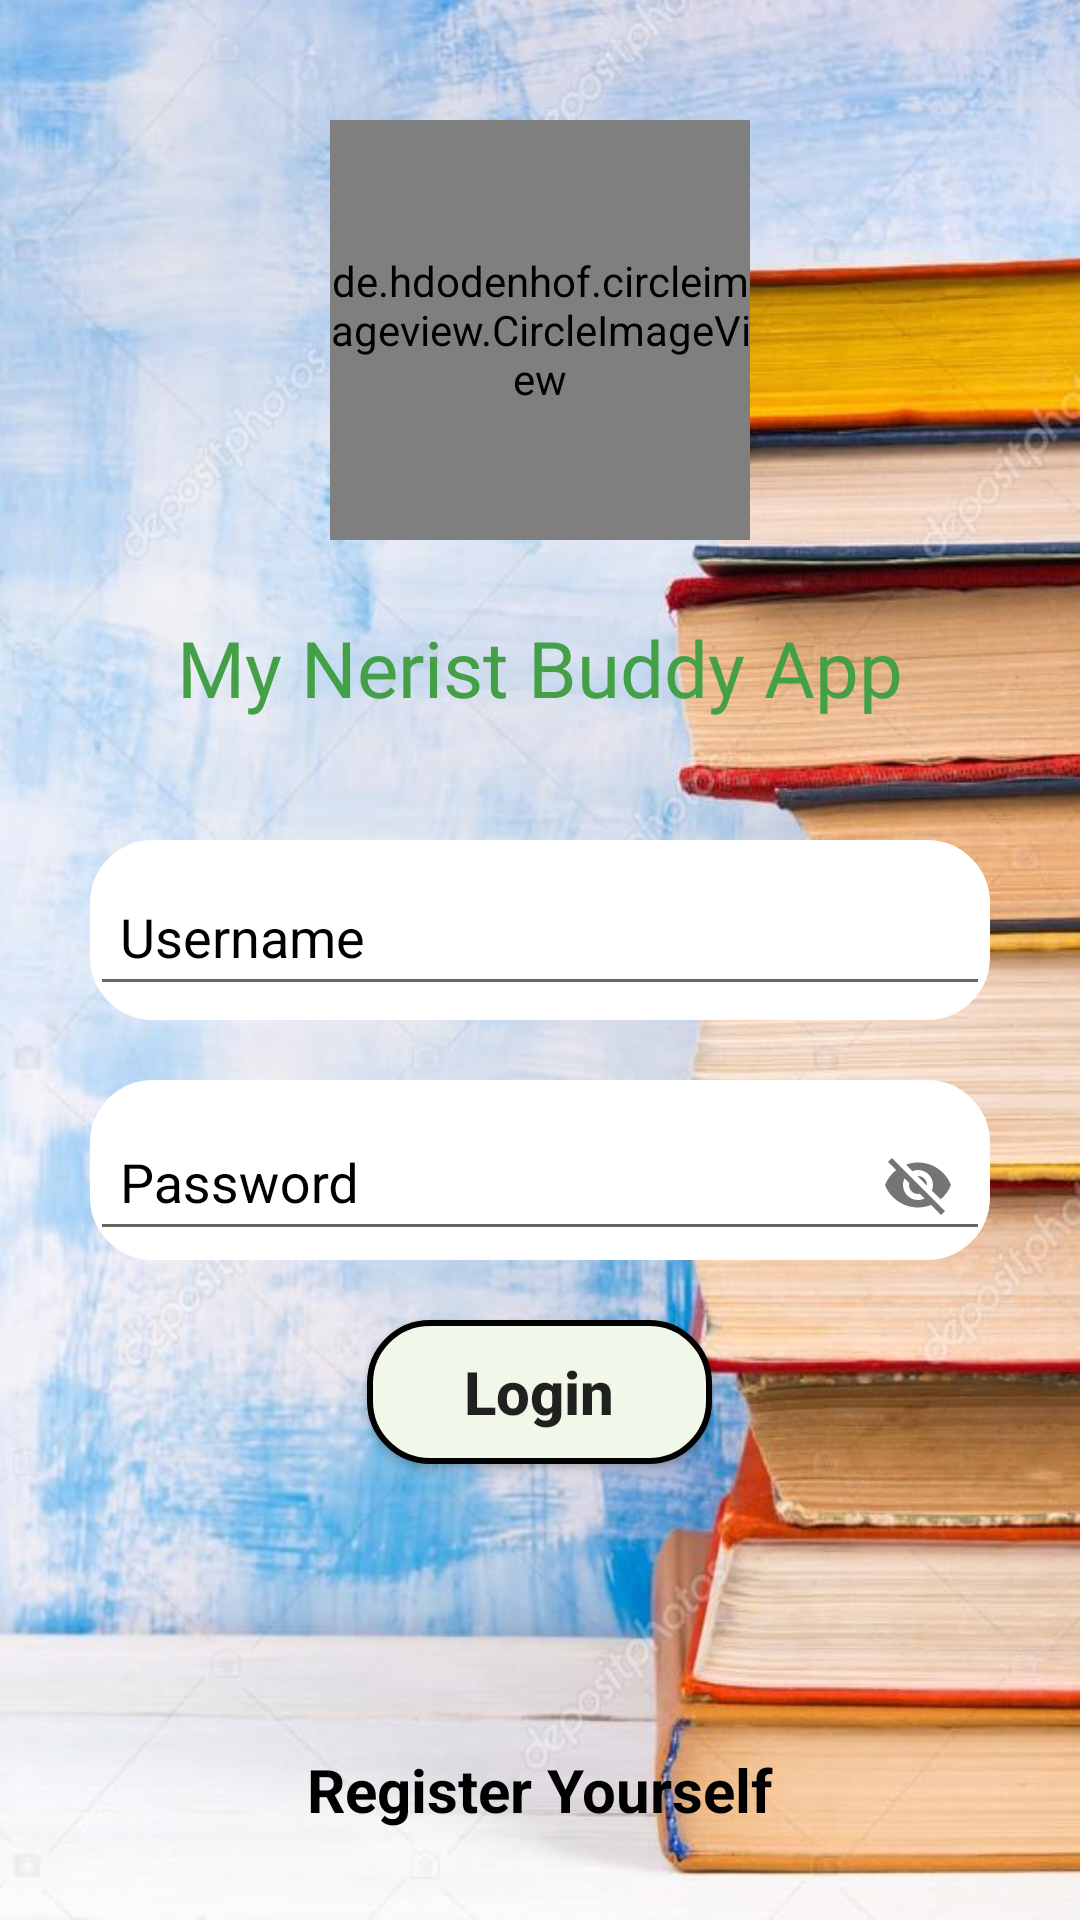

Android layout source for this screen:
<!-- AndroidManifest.xml: activity theme Theme.Design.Light.NoActionBar -->
<!-- res/layout/activity_login.xml -->
<?xml version="1.0" encoding="utf-8"?>
<RelativeLayout xmlns:android="http://schemas.android.com/apk/res/android"
    xmlns:app="http://schemas.android.com/apk/res-auto"
    xmlns:tools="http://schemas.android.com/tools"
    android:layout_width="match_parent"
    android:layout_height="match_parent"
    android:background="@drawable/background"
    tools:context=".activities.LoginActivity"
    android:id="@+id/llLogin">
    <RelativeLayout
        android:id="@+id/rlProgress"
        android:visibility="gone"
        android:background="@color/white"
        android:layout_width="match_parent"
        android:layout_height="match_parent">
        <ProgressBar
            android:layout_centerInParent="true"
            android:layout_width="wrap_content"
            android:layout_height="wrap_content"/>
    </RelativeLayout>

    <de.hdodenhof.circleimageview.CircleImageView
        android:id="@+id/imgLogo"
        android:layout_width="140dp"
        android:layout_height="140dp"
        android:layout_centerHorizontal="true"
        android:layout_marginTop="40dp"
        android:layout_marginBottom="10dp"
        android:src="@drawable/logo" />

    <TextView
        android:id="@+id/txtMyNeristBuddy"
        android:layout_width="wrap_content"
        android:layout_height="wrap_content"
        android:layout_below="@id/imgLogo"
        android:layout_centerHorizontal="true"
        android:layout_marginStart="20dp"
        android:layout_marginTop="15dp"
        android:layout_marginEnd="20dp"
        android:layout_marginBottom="20dp"
        android:bufferType="spannable"
        android:fontFamily="@font/alfa_slab_one"
        android:text="@string/my_nerist_buddy_app"
        android:textColor="#43A047"
        android:textSize="26sp" />

    <com.google.android.material.textfield.TextInputLayout

        android:id="@+id/etIdLayout"
        android:layout_width="match_parent"
        android:layout_height="60dp"
        android:layout_below="@id/txtMyNeristBuddy"
        android:layout_marginStart="30dp"
        android:layout_marginTop="20dp"
        android:layout_marginEnd="30dp"
        android:layout_marginBottom="20dp"
        android:background="@drawable/et_style"
        android:backgroundTint="@color/white"
        android:textColorHint="@color/black"
        android:hint="Username"
        android:inputType="textEmailAddress"
        android:textAlignment="center"
        android:textColor="#000"
        tools:targetApi="lollipop" >
        <com.google.android.material.textfield.TextInputEditText
            android:id="@+id/etId"
            android:layout_width="match_parent"
            android:inputType="textEmailAddress"
            android:layout_height="wrap_content"
            android:padding="10dp"
            android:layout_below="@+id/etId" />
    </com.google.android.material.textfield.TextInputLayout>


    <com.google.android.material.textfield.TextInputLayout
        android:id="@+id/etlayout"
        android:layout_height="60dp"
        android:layout_below="@+id/etIdLayout"
        android:layout_width="match_parent"
        android:layout_marginHorizontal="30dp"
        android:background="@drawable/et_style"
        android:hint="Password"
        android:textColor="#000"
        android:textColorHint="@color/black"
        android:backgroundTint="@color/white"
        android:inputType="textPassword"
        android:textAlignment="center"
        app:passwordToggleEnabled="true"
        tools:targetApi="lollipop">

        <com.google.android.material.textfield.TextInputEditText
            android:id="@+id/etPassword"
            android:layout_width="match_parent"
            android:layout_height="wrap_content"
            android:padding="10dp"
            android:layout_below="@+id/etId" />
    </com.google.android.material.textfield.TextInputLayout>

    <Button
        android:id="@+id/btnLogin"
        android:layout_width="115dp"
        android:layout_height="wrap_content"
        android:layout_below="@+id/etlayout"
        android:layout_centerHorizontal="true"
        android:layout_marginTop="20dp"
        android:background="@drawable/btn_style"
        android:padding="8dp"
        android:text="Login"
        android:textAllCaps="false"
        android:textSize="20sp"
        android:textStyle="bold"
        app:elevation="0dp"
        tools:ignore="NotSibling" />
    <TextView
        android:id="@+id/txtRegister"
        android:layout_width="wrap_content"
        android:layout_height="wrap_content"
        android:text="Register Yourself"
        android:textSize="20sp"
        android:layout_alignParentBottom="true"
        android:layout_marginBottom="30dp"
        android:layout_centerHorizontal="true"
        android:textColor="@color/black"
        android:textStyle="bold"
        android:linksClickable="true"
        android:clickable="true"
        android:focusable="true" />

</RelativeLayout>
<!-- resources referenced by this layout -->
<resources>
  <!-- drawable background: jpg bitmap (drawable, 77455 bytes) -->
  <!-- drawable btn_style (drawable) -->
  <?xml version="1.0" encoding="utf-8"?>
  <shape xmlns:android="http://schemas.android.com/apk/res/android"
      android:shape="rectangle">
      <stroke
          android:width="2dp"
           />
      <corners android:radius="20dp"/>
      <solid
          android:color="#F1F8E9"/>
  </shape>
  <!-- drawable et_style (drawable) -->
  <?xml version="1.0" encoding="utf-8"?>
  <shape xmlns:android="http://schemas.android.com/apk/res/android"
      android:shape="rectangle">
      <stroke
          android:width="2dp"
          android:color="#000000" />
  
      <corners android:radius="20dp"/>
  </shape>
  <!-- drawable logo: png bitmap (drawable, 25266 bytes) -->
  <string name="my_nerist_buddy_app">My Nerist Buddy App</string>
  <!-- not gathered from this repository: default colours our renderer supplied (Android Studio template values) -->
  <color name="black">#FF000000</color>
  <color name="white">#FFFFFFFF</color>
</resources>
